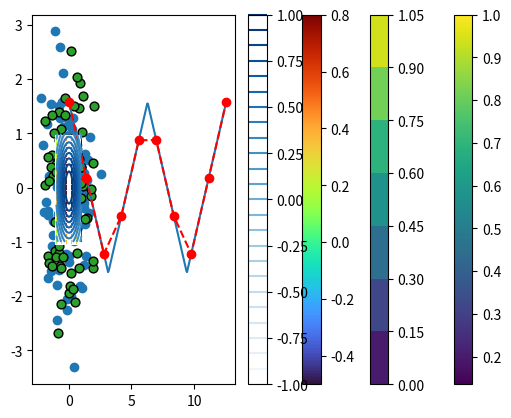
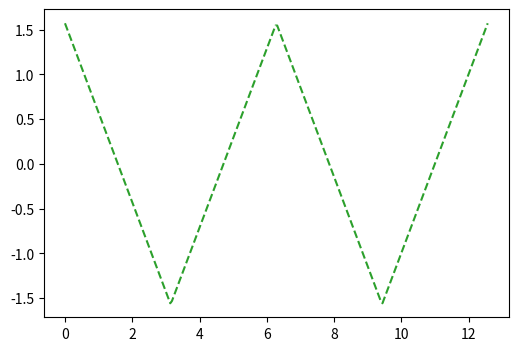
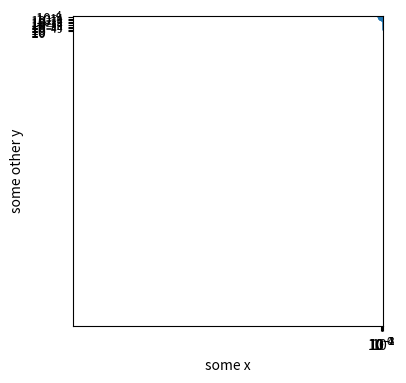
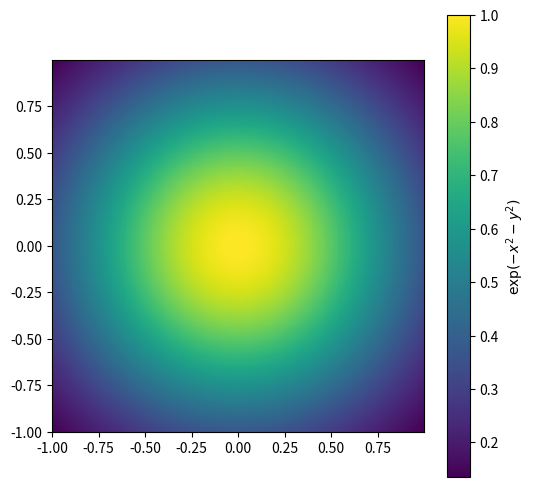

Reproduce these figures in Python, in order.
import numpy as np
import matplotlib.pyplot as plt

x = np.linspace(0, 4 * np.pi, 250)
y = np.arcsin(np.cos(x))

plt.plot(x, y)

ix = np.random.randn(100)     # Gaussian distribution
iy = np.random.randn(100)     # Gaussian distribution

plt.scatter(ix, iy)

# make a two-dimensional grid of points (x, y)
x, y = np.mgrid[-1:1:0.005, -1:1:0.005]
# compute a bell curve (gaussian curve) at each point (x, y)
z = np.exp(-(x ** 2 + y ** 2))

# plot z as a color (heatmap)
# ... with x and y axes
plt.pcolor(x, y, z)
# add a colorbar for z
plt.colorbar()

# *** best practice ***: this function (pcolor) can be very slow for high resolution grids... i will show how to do this much faster


x, y = np.mgrid[-1:1:0.005, -1:1:0.005]
z = np.exp(-(x ** 2 + y ** 2))

plt.contourf(x, y, z)
plt.colorbar()

x = np.linspace(0, 4 * np.pi, 10)
y = np.arcsin(np.cos(x))

#       use red circles + dashed lines
#                ↓
#              -----
plt.plot(x, y, 'ro--')

ix = np.random.randn(100)     # Gaussian distribution
iy = np.random.randn(100)     # Gaussian distribution

# standard color sequence:
# C0, C1, C2, C3, C4, C5, C6, C7, C8, C9

#                 specifying color        size
#                       ↓                  ↓
#                     ----                --
plt.scatter(ix, iy, c='C2', ec='black', s=40)
#                              -------
#                                  ↑
#                              edgecolor

# many more keyword arguments (kwargs): https://matplotlib.org/devdocs/api/_as_gen/matplotlib.pyplot.plot.html

x, y = np.mgrid[-1:1:0.1, -1:1:0.1]
z = np.exp(-(x ** 2 + y ** 2))

#                   colormap (default: `viridis`)         edges properties (default: no edges)
#                           ↓                                ↓                ↓
#                         -----                           -------            ----
plt.pcolor(x, y, z, cmap='turbo', vmin=-0.5, vmax=0.8, ec='white', linewidth=0.01)
#                                     -----       ---
#                                       ↑          ↑
#                              specifying min and max of colorbar (default: min and max of data)
plt.colorbar()

# colormap options: https://matplotlib.org/stable/tutorials/colors/colormaps.html

x, y = np.mgrid[-1:1:0.005, -1:1:0.005]
z = np.exp(-(x ** 2 + y ** 2))

#                      explicitly specifying levels of z where contours are
#                                      ↓
#                           ----------------------
plt.contour(x, y, z, levels=np.linspace(-1, 1, 25), cmap='Blues')
plt.colorbar()

# create a figure and build axes (a/k/a subplot)
fig, ax = plt.subplots(figsize=(8, 6))
#                               ----
#                                 ↑
#                     size of the figure in inches (by default 100 pixels per inch, so this is 800 x 600)

# can also be done via:
#   fig = plt.figure(figsize=(8, 6))
#   ax = fig.add_subplot(111)

fig, ax = plt.subplots(figsize=(6, 4), dpi=300)
#                                          ---
#                                           ↑
#                                  publication quality (300+ dpi)

# *** best practice ***: if this goes in the letter-size paper: aim for 8 inches in horizontal (full page paper) and 300+ ppi

x = np.linspace(0, 4 * np.pi, 250)
y = np.arcsin(np.cos(x))

# notice `ax.plot` here
ax.plot(x, y, 'C2--')

fig, ax = plt.subplots(figsize=(4, 6), dpi=120)

ix = np.random.randn(100)     # Gaussian distribution
iy = np.random.randn(100)     # Gaussian distribution

# notice `ax.plot` here
ax.scatter(ix, iy)

# *** best practice ***: always set aspect to 1 if two axes are conceptually related quantities
ax.set_aspect(1)

# axes limits
ax.set_xlim(-4, 4)
ax.set_ylim(-5, 5)

# axes labels
ax.set_xlabel("some x")
ax.set_ylabel("some other y")

# axes ticks (rarely used)
ax.set_xticks([-3, -1, 1, 3])
ax.set_xticklabels(["a", "b", "c", "d"])


# it's actually better to use logarithmically spaced x
x = 10 ** np.linspace(1, 2, 5)
# x = np.logspace(1, 2, 5)

y = np.exp(-x)

plt.plot(x, y)

# log-log scale
plt.xscale('log')
plt.yscale('log')

fig, ax = plt.subplots(figsize=(6, 6))
x, y = np.mgrid[-1:1:0.005, -1:1:0.005]
z = np.exp(-(x ** 2 + y ** 2))

ax.set_aspect(1)
img = ax.pcolor(x, y, z)
#                       colorbars can (should) have labels!
#                                 ↓
#                        -------------------
plt.colorbar(img, label="$\exp(-x^2 - y^2)$")
#            ---
#             ↑
#    need to explicity specify the "object"


# @todo